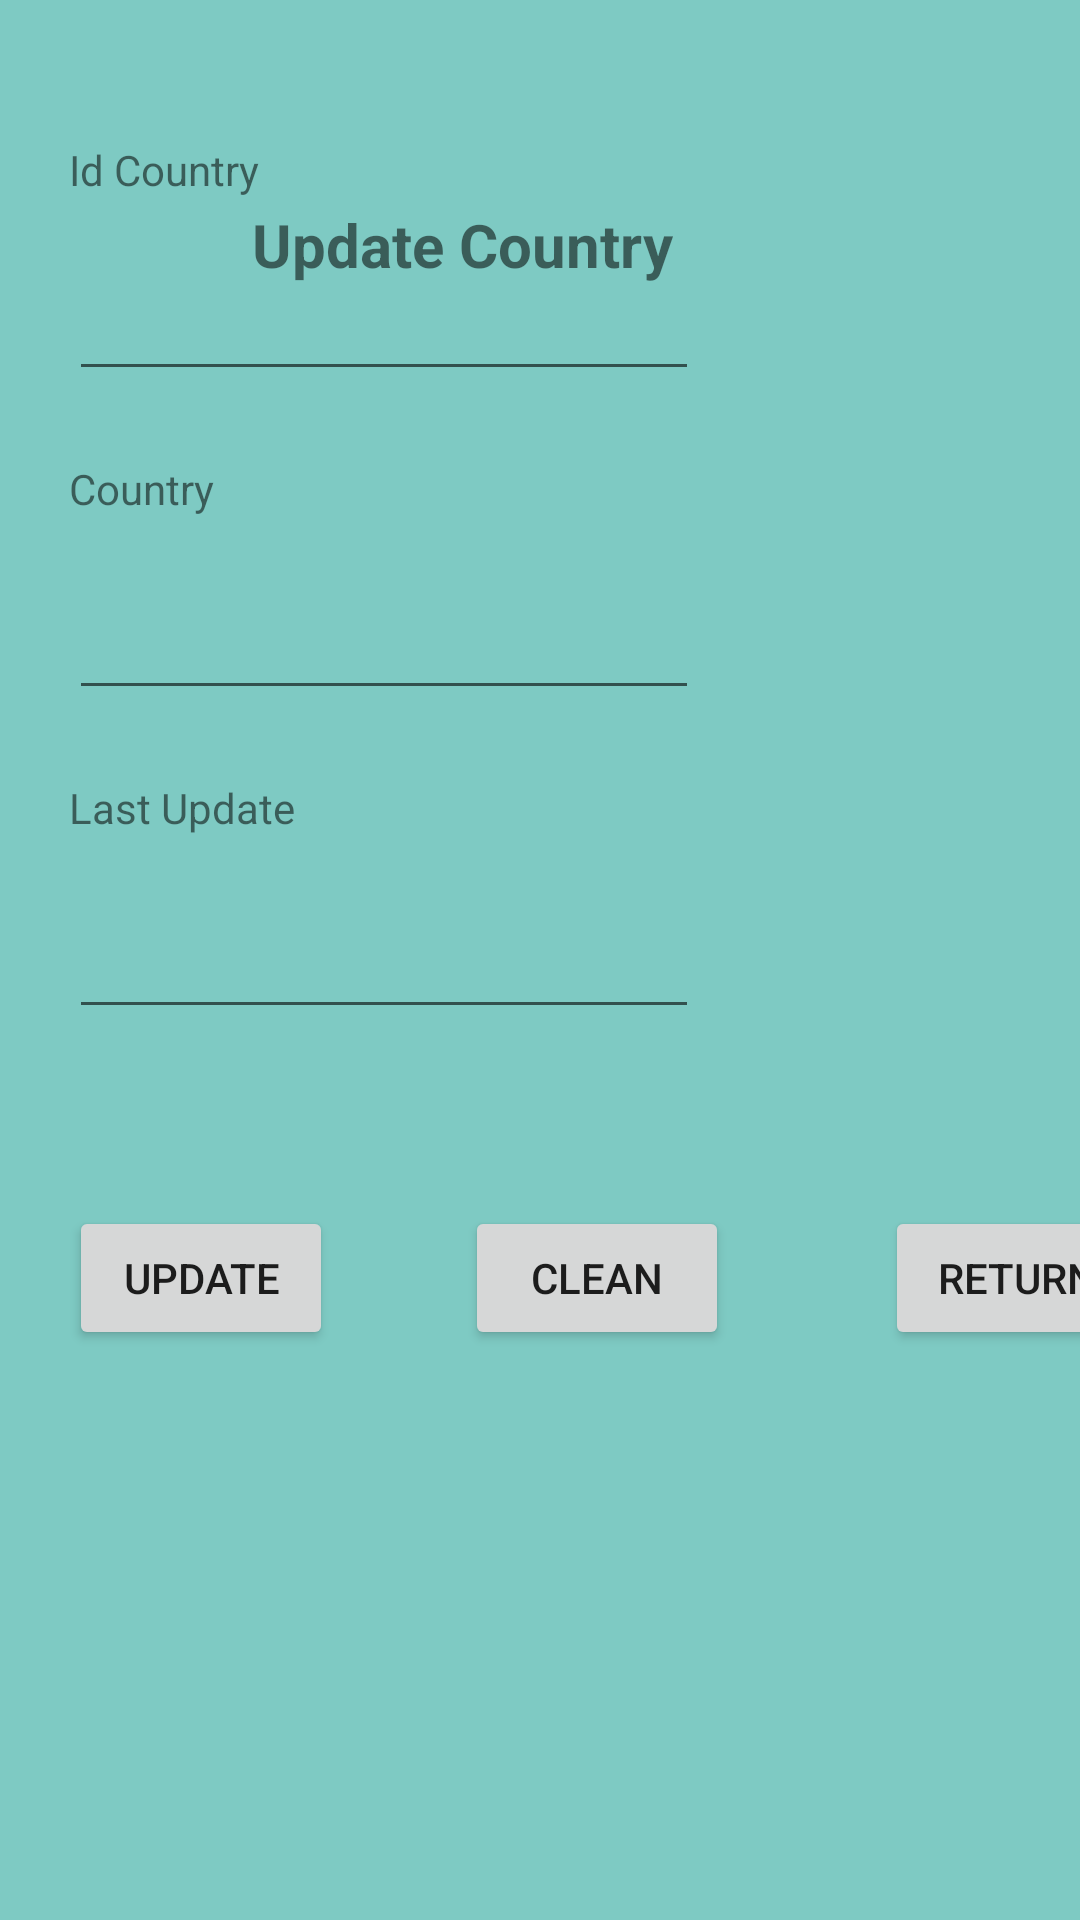

Produce the Android XML layout that renders to this screen, including the resource entries it uses.
<!-- AndroidManifest.xml: application theme Theme.ProyectoFinal_TBD_ABCC_Android -->
<!-- res/layout/activity_cambios.xml -->
<?xml version="1.0" encoding="utf-8"?>
<androidx.constraintlayout.widget.ConstraintLayout xmlns:android="http://schemas.android.com/apk/res/android"
    xmlns:app="http://schemas.android.com/apk/res-auto"
    xmlns:tools="http://schemas.android.com/tools"
    android:layout_width="match_parent"
    android:layout_height="match_parent"
    android:background="#81009688">

    <EditText
        android:id="@+id/cajaCountry2"
        android:layout_width="wrap_content"
        android:layout_height="wrap_content"
        android:layout_marginStart="23dp"
        android:layout_marginTop="23dp"
        android:ems="10"
        android:inputType="textPersonName"
        app:layout_constraintStart_toStartOf="parent"
        app:layout_constraintTop_toBottomOf="@+id/textView11" />

    <ImageView
        android:id="@+id/imageView5"
        android:layout_width="wrap_content"
        android:layout_height="wrap_content"
        android:layout_marginStart="16dp"
        android:layout_marginTop="16dp"
        app:layout_constraintStart_toStartOf="parent"
        app:layout_constraintTop_toTopOf="parent"
        app:srcCompat="@drawable/_425553" />

    <TextView
        android:id="@+id/textView9"
        android:layout_width="wrap_content"
        android:layout_height="wrap_content"
        android:layout_marginStart="68dp"
        android:layout_marginTop="68dp"
        android:text="Update Country"
        android:textSize="20sp"
        android:textStyle="bold"
        app:layout_constraintStart_toEndOf="@+id/imageView5"
        app:layout_constraintTop_toTopOf="parent" />

    <TextView
        android:id="@+id/textView10"
        android:layout_width="wrap_content"
        android:layout_height="wrap_content"
        android:layout_marginStart="23dp"
        android:layout_marginTop="31dp"
        android:text="Id Country"
        app:layout_constraintStart_toStartOf="parent"
        app:layout_constraintTop_toBottomOf="@+id/imageView5" />

    <EditText
        android:id="@+id/cajaIdCountry2"
        android:layout_width="wrap_content"
        android:layout_height="wrap_content"
        android:layout_marginStart="23dp"
        android:layout_marginTop="23dp"
        android:ems="10"
        android:inputType="number"
        app:layout_constraintStart_toStartOf="parent"
        app:layout_constraintTop_toBottomOf="@+id/textView10" />

    <TextView
        android:id="@+id/textView11"
        android:layout_width="wrap_content"
        android:layout_height="wrap_content"
        android:layout_marginStart="23dp"
        android:layout_marginTop="23dp"
        android:text="Country"
        app:layout_constraintStart_toStartOf="parent"
        app:layout_constraintTop_toBottomOf="@+id/cajaIdCountry2" />

    <TextView
        android:id="@+id/textView12"
        android:layout_width="wrap_content"
        android:layout_height="wrap_content"
        android:layout_marginStart="23dp"
        android:layout_marginTop="23dp"
        android:text="Last Update"
        app:layout_constraintStart_toStartOf="parent"
        app:layout_constraintTop_toBottomOf="@+id/cajaCountry2" />

    <EditText
        android:id="@+id/cajaLastU"
        android:layout_width="wrap_content"
        android:layout_height="wrap_content"
        android:layout_marginStart="23dp"
        android:layout_marginTop="23dp"
        android:ems="10"
        android:inputType="textPersonName"
        app:layout_constraintStart_toStartOf="parent"
        app:layout_constraintTop_toBottomOf="@+id/textView12" />

    <Button
        android:id="@+id/btnUpdate"
        android:layout_width="wrap_content"
        android:layout_height="wrap_content"
        android:layout_marginStart="23dp"
        android:layout_marginTop="59dp"
        android:text="Update"
        app:layout_constraintStart_toStartOf="parent"
        app:layout_constraintTop_toBottomOf="@+id/cajaLastU" />

    <Button
        android:id="@+id/btnClean3"
        android:layout_width="wrap_content"
        android:layout_height="wrap_content"
        android:layout_marginStart="44dp"
        android:layout_marginTop="59dp"
        android:text="Clean"
        app:layout_constraintStart_toEndOf="@+id/btnUpdate"
        app:layout_constraintTop_toBottomOf="@+id/cajaLastU" />

    <Button
        android:id="@+id/btnReturn3"
        android:layout_width="wrap_content"
        android:layout_height="wrap_content"
        android:layout_marginStart="52dp"
        android:layout_marginTop="59dp"
        android:text="Return"
        app:layout_constraintStart_toEndOf="@+id/btnClean3"
        app:layout_constraintTop_toBottomOf="@+id/cajaLastU" />
</androidx.constraintlayout.widget.ConstraintLayout>
<!-- resources referenced by this layout -->
<resources>
  <style name="Theme.ProyectoFinal_TBD_ABCC_Android" parent="Theme.MaterialComponents.DayNight.DarkActionBar">
          
          <item name="colorPrimary">@color/purple_500</item>
          <item name="colorPrimaryVariant">@color/purple_700</item>
          <item name="colorOnPrimary">@color/white</item>
          
          <item name="colorSecondary">@color/teal_200</item>
          <item name="colorSecondaryVariant">@color/teal_700</item>
          <item name="colorOnSecondary">@color/black</item>
          
          <item name="android:statusBarColor" tools:targetApi="l">?attr/colorPrimaryVariant</item>
          
      </style>
  <!-- not gathered from this repository: default colours our renderer supplied (Android Studio template values) -->
  <color name="purple_500">#FF6200EE</color>
  <color name="purple_700">#FF3700B3</color>
  <color name="teal_200">#FF03DAC5</color>
  <color name="teal_700">#FF018786</color>
  <color name="black">#FF000000</color>
  <color name="white">#FFFFFFFF</color>
</resources>
